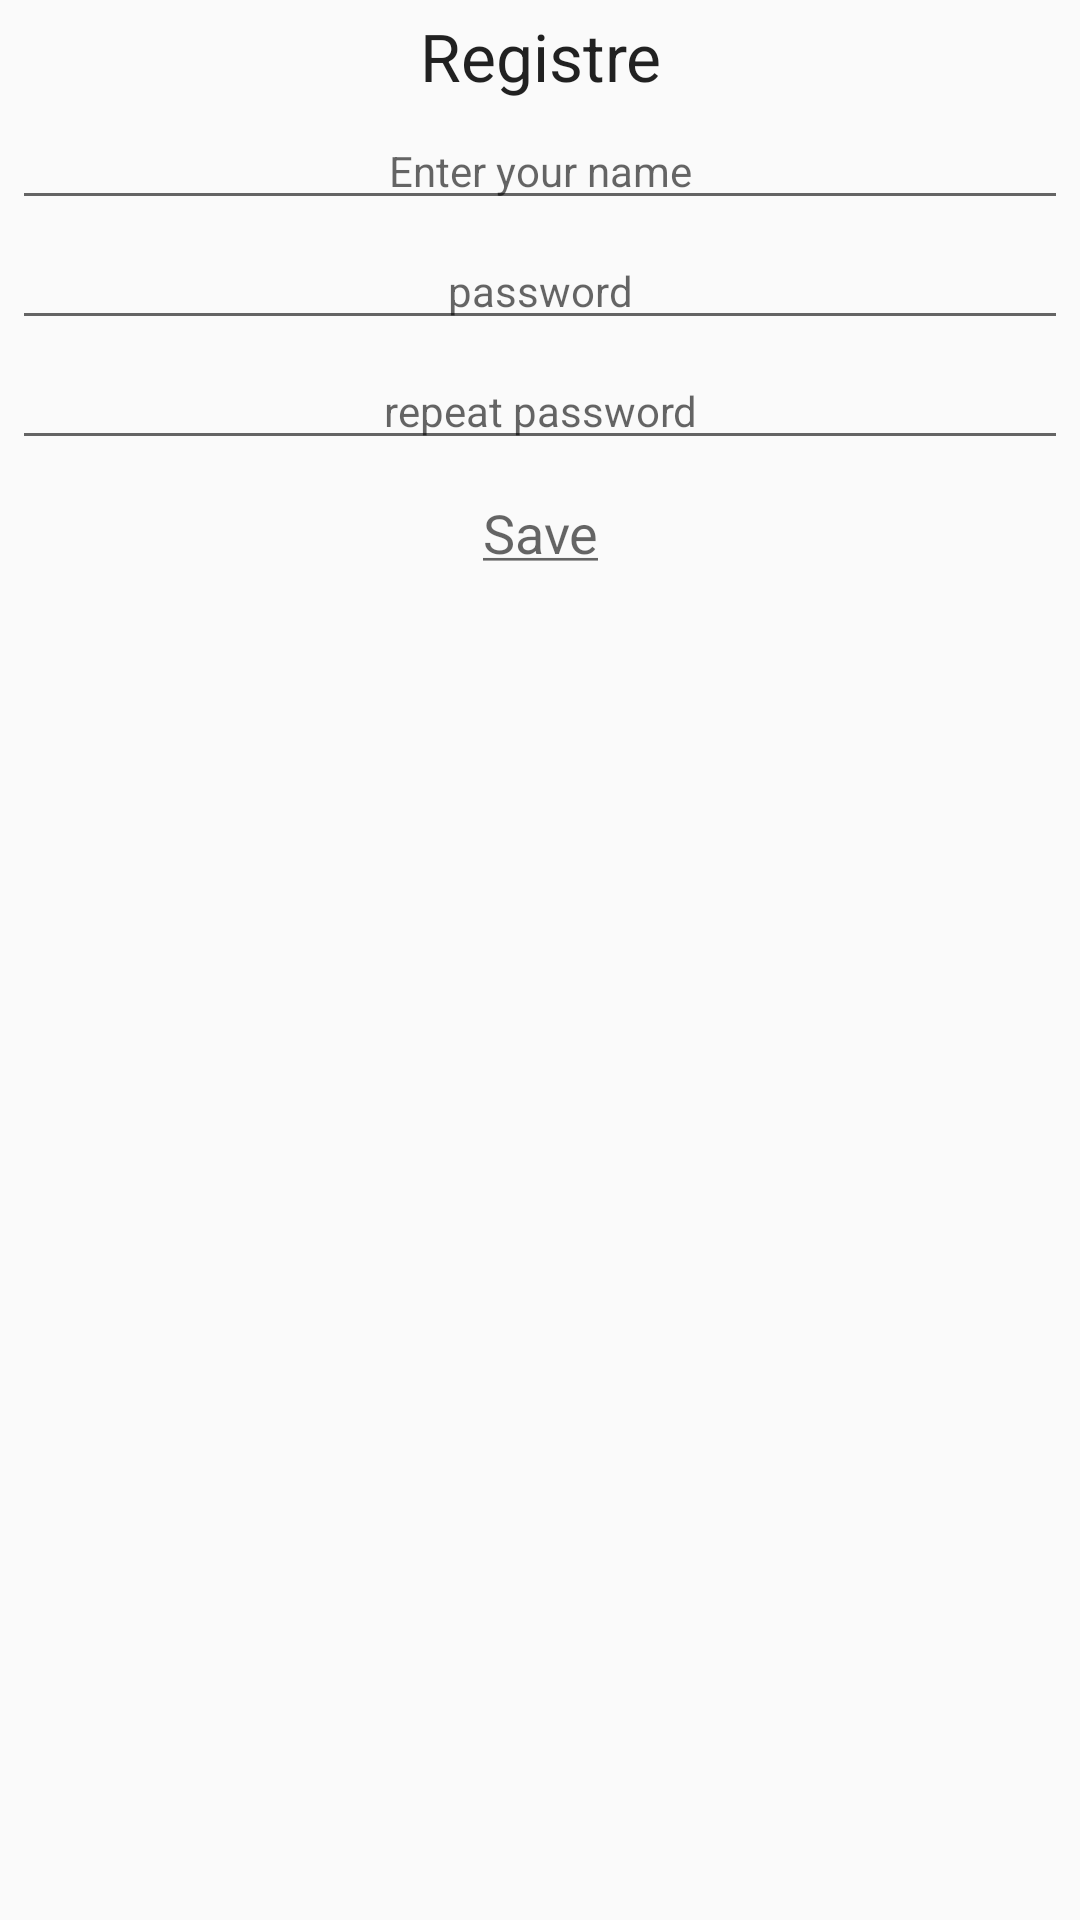

Write the Android layout XML for this screen, with the resource values it uses.
<!-- AndroidManifest.xml: application theme AppTheme -->
<!-- res/layout/fragment_registre.xml -->
<?xml version="1.0" encoding="utf-8"?>
<RelativeLayout xmlns:android="http://schemas.android.com/apk/res/android"
    xmlns:tools="http://schemas.android.com/tools"
    android:layout_width="match_parent"
    android:layout_height="match_parent"
    android:padding="@dimen/activity_margin"
    tools:context="layout.RegistreFragment"
    android:orientation="vertical">


    <TextView
        style="@style/textViewStyle"
        android:id="@+id/text_registre_header"
        android:text="@string/registre_header"
        android:textAppearance="?android:attr/textAppearanceLarge"
        android:gravity="center_horizontal"
        android:layout_alignParentTop="true"
        android:layout_marginBottom="@dimen/activity_margin"
        android:layout_width="wrap_content" />

    <EditText
        style="@style/textViewStyle"
        android:id="@+id/editName"
        android:ems="12"
        android:inputType="textPersonName"
        android:hint="@string/enter_name"
        android:layout_below="@+id/text_registre_header"
        android:layout_centerHorizontal="true"
        android:layout_marginBottom="@dimen/activity_margin" />

    <EditText
        style="@style/textViewStyle"
        android:id="@+id/edit_pass"
        android:ems="12"
        android:inputType="textPassword"
        android:hint="@string/text_pass"
        android:layout_below="@+id/editName"
        android:layout_marginBottom="@dimen/activity_margin" />

    <EditText
        style="@style/textViewStyle"
        android:id="@+id/edit_rewrite_pass"
        android:ems="12"
        android:inputType="textPassword"
        android:hint="@string/text_rewrite_pass"
        android:gravity="center_horizontal"
        android:layout_below="@+id/edit_pass"
        android:layout_marginBottom="@dimen/activity_margin" />

    <TextView
        style="@style/textViewStyle"
        android:id="@+id/text_save"
        android:clickable="true"
        android:enabled="true"
        android:focusable="true"
        android:text="@string/save_btn"
        android:textAppearance="?android:attr/textAppearanceMedium"
        android:layout_below="@+id/edit_rewrite_pass"
        android:layout_marginTop="@dimen/activity_horizontal_margin"
        android:layout_width="wrap_content" />

</RelativeLayout>
<!-- resources referenced by this layout -->
<resources>
  <dimen name="activity_horizontal_margin">8dp</dimen>
  <dimen name="activity_margin">4dp</dimen>
  <string name="enter_name">Enter your name</string>
  <string name="registre_header">Registre</string>
  <string name="save_btn"><u>Save</u></string>
  <string name="text_pass">password</string>
  <string name="text_rewrite_pass">repeat password</string>
  <style name="textViewStyle" parent="Theme.AppCompat.Light.DarkActionBar">
          
          <item name="colorPrimary">@color/colorPrimary</item>
          <item name="colorPrimaryDark">@color/colorPrimaryDark</item>
          <item name="colorAccent">@color/colorAccent</item>
  
          <item name="android:layout_width">match_parent</item>
          <item name="android:layout_height">wrap_content</item>
          <item name="android:layout_gravity">center_horizontal</item>
          <item name="android:gravity">center_horizontal</item>
          <item name="android:layout_centerHorizontal">true</item>
      </style>
  <style name="AppTheme" parent="Theme.AppCompat.Light.DarkActionBar">
          
          <item name="colorPrimary">@color/colorPrimary</item>
          <item name="colorPrimaryDark">@color/colorPrimaryDark</item>
          <item name="colorAccent">@color/colorAccent</item>
      </style>
  <color name="colorPrimary">#3F51B5</color>
  <color name="colorPrimaryDark">#303F9F</color>
  <color name="colorAccent">#40f2ff</color>
</resources>
